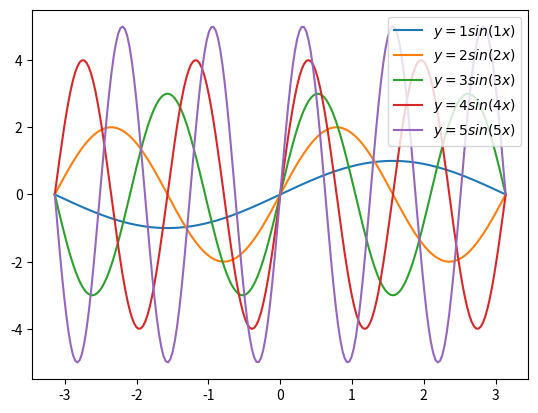

Recreate this plot in Python.
import numpy as np
from matplotlib import pyplot as plot


def zadanie1():
    X = np.linspace(-2, 2, 50)
    Y = X * X
    a = 2
    plot.plot(X, Y, label=rf"$y=x^{a}$")
    Y = np.sin(X)
    plot.plot(X, Y, label=rf"y=sin(x)")

    plot.legend()
    plot.show()


def wielomiany(A: np.array):
    # [1,2]
    # y = x^1
    # y = x^2

    # y = x^a

    X = np.linspace(-1, 1, 50)

    for a in A:
        Y = X ** a
        plot.plot(X, Y, label=rf"$y=x^{a}$")

    plot.legend()
    plot.show()


def sin_array(A: np.ndarray):
    X = np.linspace(-np.pi, np.pi, 200)

    for a in A:
        Y = a * np.sin(a * X)
        plot.plot(X, Y, label=rf"$y={a}sin({a}x)$")

    plot.legend()
    plot.show()


if __name__ == "__main__":
    # zadanie1()
    # wielomiany(np.arange(1, 10))
    sin_array(np.arange(1, 6))
